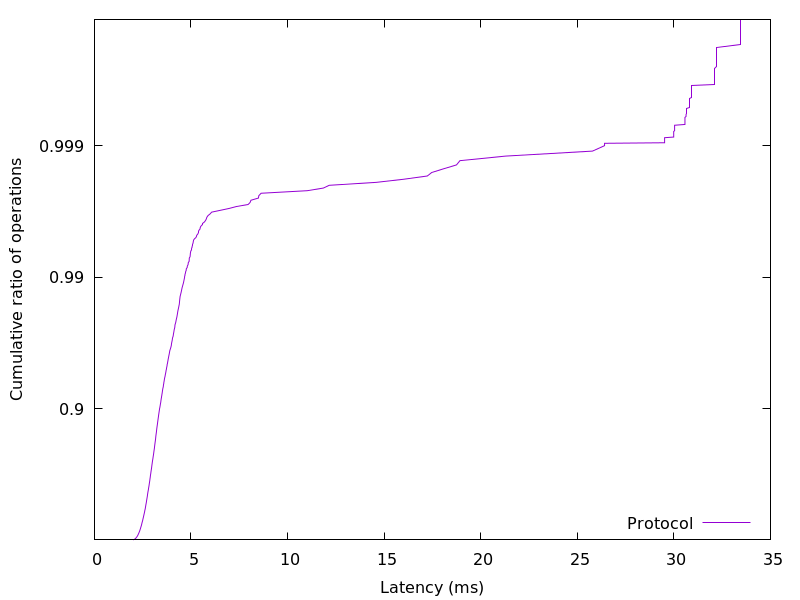

Source data for this figure (header and first rows):
2.00074, 0.01
2.067, 0.02
2.113, 0.03
2.144, 0.04
2.168, 0.05
2.193, 0.06
2.212, 0.07
2.234, 0.08
2.249, 0.09
2.264, 0.1
2.28, 0.11
2.297, 0.12
2.309, 0.13
2.323, 0.14
2.336, 0.15
2.349, 0.16
2.361, 0.17
2.372, 0.18
2.385, 0.19
2.394, 0.2
2.406, 0.21
2.417, 0.22
2.428, 0.23
2.438, 0.24
2.448, 0.25
2.457, 0.26
2.468, 0.27
2.478, 0.28
2.489, 0.29
2.5, 0.3
2.51, 0.31
2.52, 0.32
2.529, 0.33
2.54, 0.34
2.549, 0.35
2.561, 0.36
2.572, 0.37
2.582, 0.38
2.591, 0.39
2.601, 0.4
2.611, 0.41
2.623, 0.42
2.633, 0.43
2.641, 0.44
2.651, 0.45
2.659, 0.46
2.669, 0.47
2.679, 0.48
2.689, 0.49
2.698, 0.5
2.707, 0.51
2.717, 0.52
2.728, 0.53
2.739, 0.54
2.747, 0.55
2.758, 0.56
2.768, 0.57
2.78, 0.58
2.792, 0.59
2.804, 0.6
2.818, 0.61
... 298 more rows
